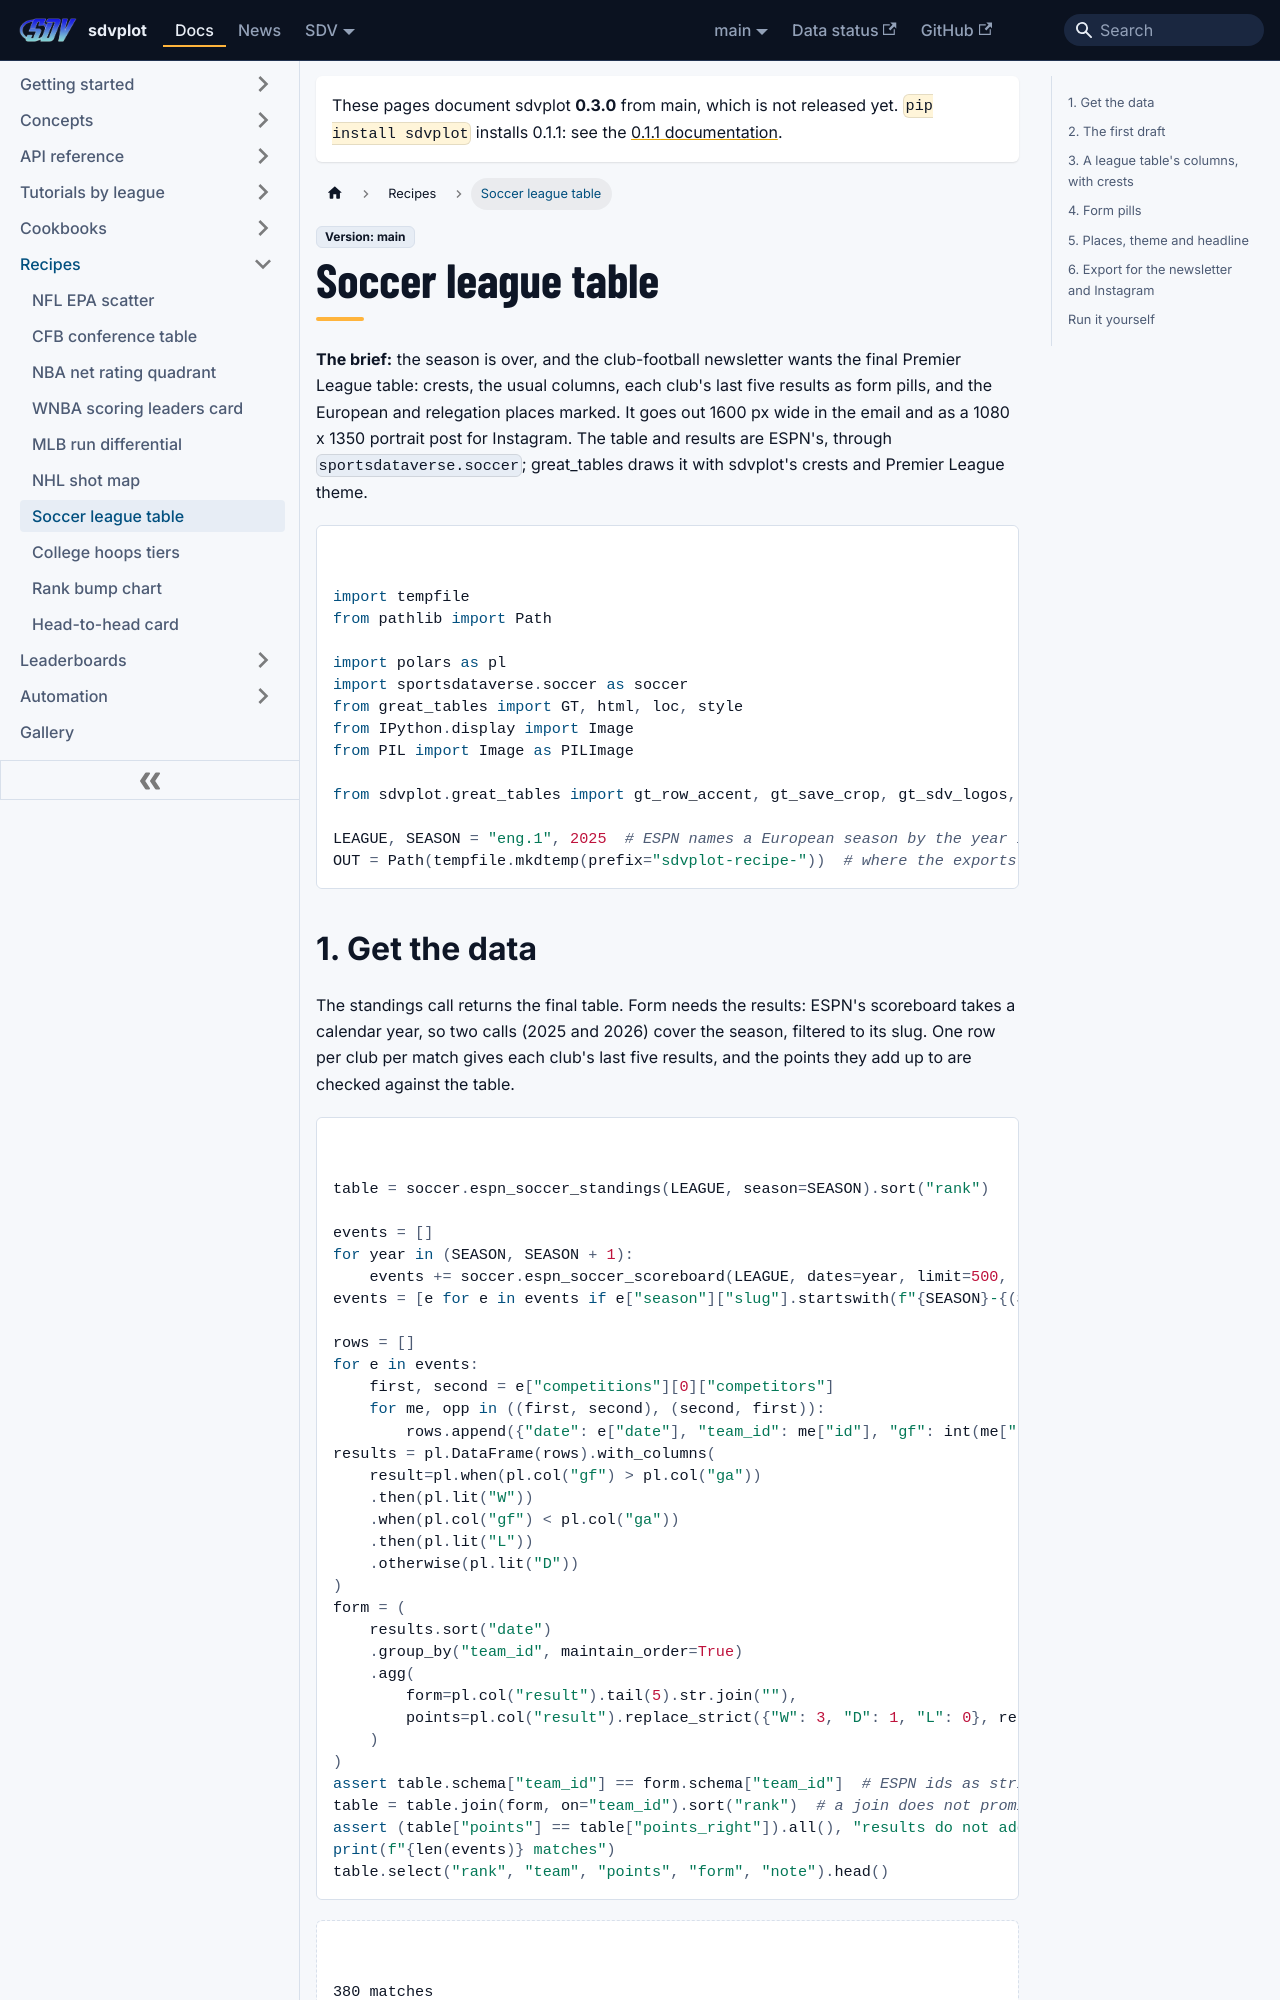

repository: sportsdataverse/sdvplot · page: docs/recipes/soccer-league-table/index.html · generator: docusaurus

---
title: "Soccer league table recipe"
sidebar_label: "Soccer league table"
sidebar_position: 7
description: "Build the final Premier League table with crests, form pills and European and relegation places, exported for a newsletter and as an Instagram portrait."
---

# Soccer league table

**The brief:** the season is over, and the club-football newsletter wants the final Premier League table: crests,
the usual columns, each club's last five results as form pills, and the European and relegation places marked. It
goes out 1600 px wide in the email and as a 1080 x 1350 portrait post for Instagram. The table and results are
ESPN's, through `sportsdataverse.soccer`; great_tables draws it with sdvplot's crests and Premier League theme.

```python
import tempfile
from pathlib import Path

import polars as pl
import sportsdataverse.soccer as soccer
from great_tables import GT, html, loc, style
from IPython.display import Image
from PIL import Image as PILImage

from sdvplot.great_tables import gt_row_accent, gt_save_crop, gt_sdv_logos, gt_social_crop, gt_theme_pl

LEAGUE, SEASON = "eng.1", 2025  # ESPN names a European season by the year it starts: 2025 is 2025-26
OUT = Path(tempfile.mkdtemp(prefix="sdvplot-recipe-"))  # where the exports go; use your own folder
```
